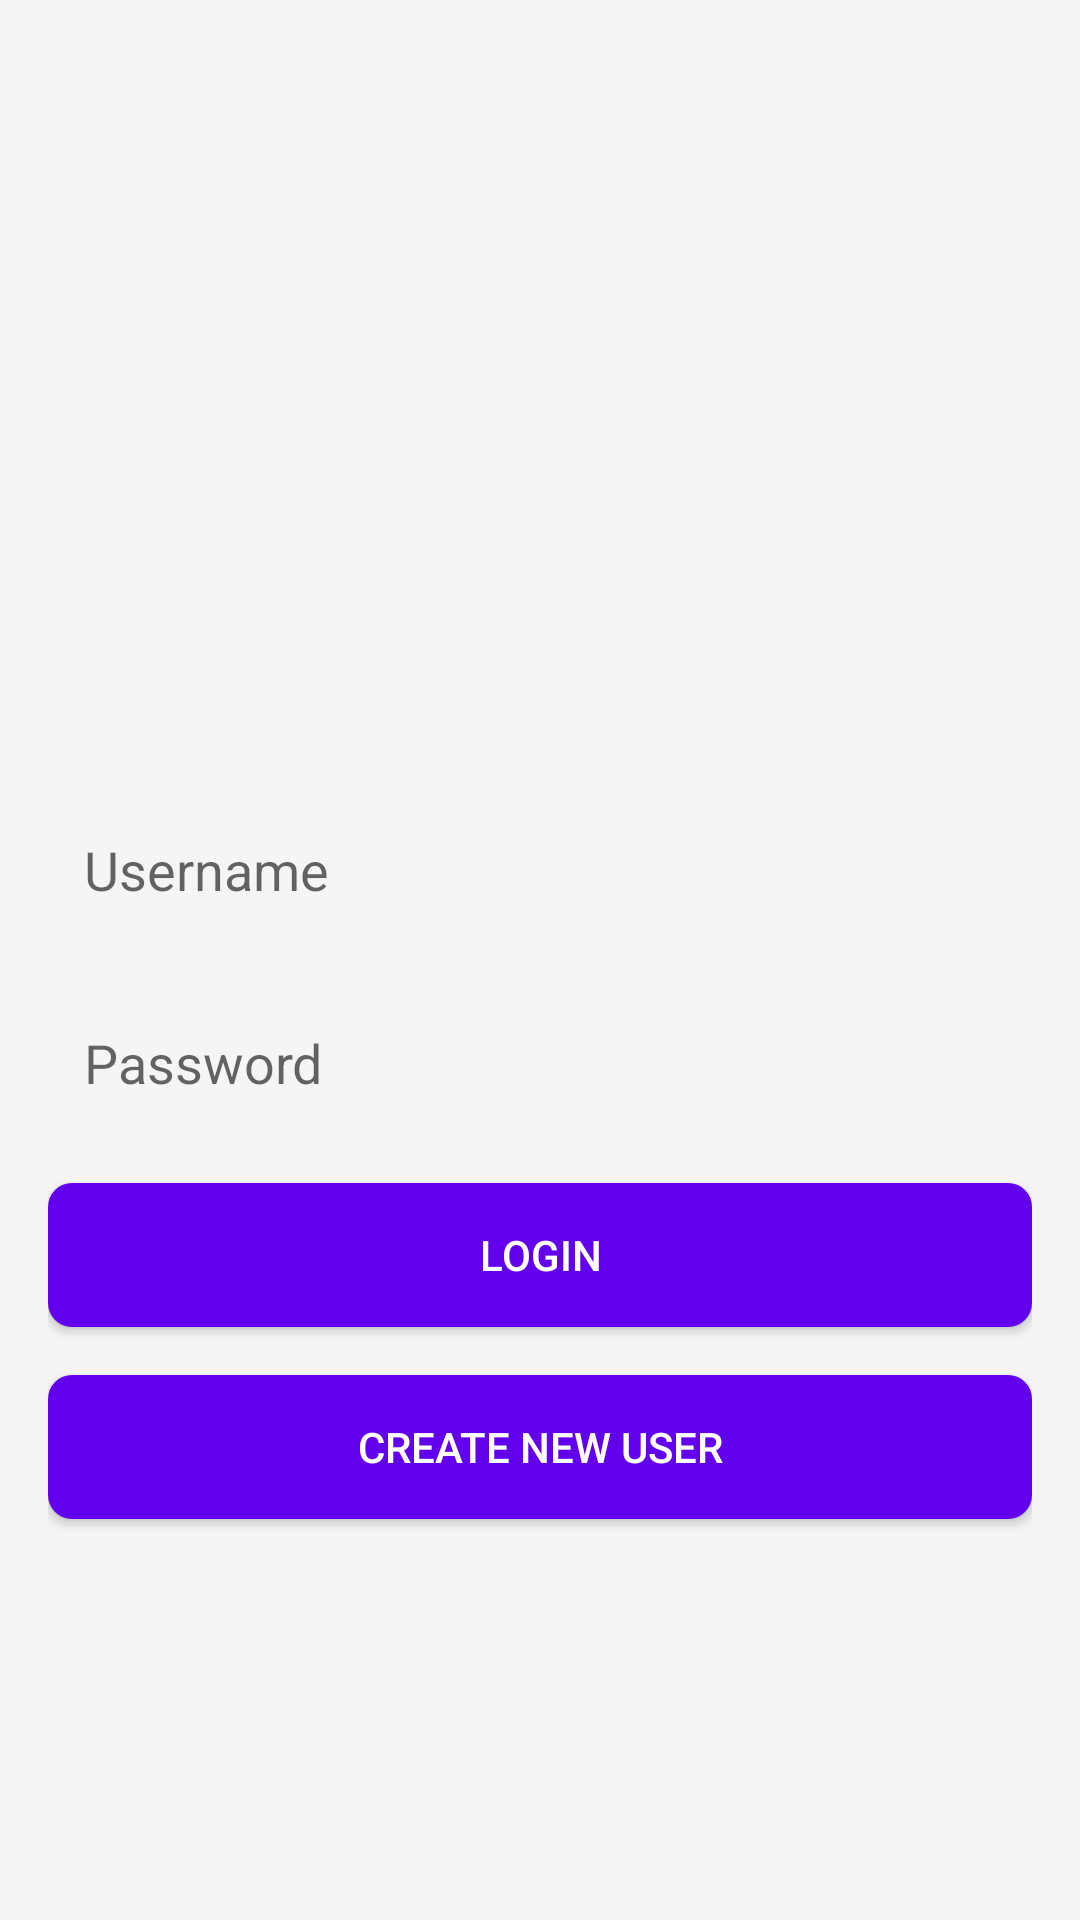

This screen was rendered from an Android layout file. Write that file and the resources it references.
<!-- AndroidManifest.xml: application theme Theme.LeaveKotlin -->
<!-- res/layout/activity_login.xml -->
<LinearLayout xmlns:android="http://schemas.android.com/apk/res/android"
    android:layout_width="match_parent"
    android:layout_height="match_parent"
    android:orientation="vertical"
    android:padding="16dp"
    android:gravity="center"
    android:background="@color/background_color">

    <ImageView
        android:id="@+id/logo"
        android:layout_width="100dp"
        android:layout_height="100dp"
        android:src="@drawable/ic_logo"
        android:layout_marginBottom="32dp"
        android:contentDescription="@string/app_name" />

    <EditText
        android:id="@+id/etUsername"
        android:layout_width="match_parent"
        android:layout_height="wrap_content"
        android:hint="Username"
        android:inputType="text"
        android:background="@drawable/edit_text_background"
        android:padding="12dp"
        android:layout_marginBottom="16dp" />

    <EditText
        android:id="@+id/etPassword"
        android:layout_width="match_parent"
        android:layout_height="wrap_content"
        android:hint="Password"
        android:inputType="textPassword"
        android:background="@drawable/edit_text_background"
        android:padding="12dp"
        android:layout_marginBottom="16dp" />

    <Button
        android:id="@+id/btnLogin"
        android:layout_width="match_parent"
        android:layout_height="wrap_content"
        android:text="Login"
        android:background="@drawable/button_background"
        android:textColor="@android:color/white"
        android:padding="12dp"
        android:layout_marginBottom="16dp" />

    <Button
        android:id="@+id/btnCreateUser"
        android:layout_width="match_parent"
        android:layout_height="wrap_content"
        android:text="Create New User"
        android:background="@drawable/button_background"
        android:textColor="@android:color/white"
        android:padding="12dp" />
</LinearLayout>
<!-- resources referenced by this layout -->
<resources>
  <color name="background_color">#F5F5F5</color>
  <!-- drawable button_background (drawable) -->
  <selector xmlns:android="http://schemas.android.com/apk/res/android">
      <item android:state_pressed="true">
          <shape>
              <solid android:color="@color/colorPrimaryDark" />
              <corners android:radius="8dp" />
          </shape>
      </item>
      <item>
          <shape>
              <solid android:color="@color/colorPrimary" />
              <corners android:radius="8dp" />
          </shape>
      </item>
  </selector>
  <string name="app_name">Leave Management App</string>
  <style name="Theme.LeaveKotlin" parent="Theme.MaterialComponents.DayNight.DarkActionBar">
          
          <item name="colorPrimary">@color/purple_500</item>
          <item name="colorPrimaryVariant">@color/purple_700</item>
          <item name="colorOnPrimary">@color/white</item>
          <item name="colorSecondary">@color/teal_200</item>
          <item name="colorSecondaryVariant">@color/teal_700</item>
          <item name="colorOnSecondary">@color/black</item>
          <item name="android:statusBarColor" tools:targetApi="l">@color/purple_700</item>
          <item name="android:navigationBarColor" tools:targetApi="l">@color/black</item>
      </style>
  <color name="colorPrimaryDark">#3700B3</color>
  <color name="colorPrimary">#6200EE</color>
  <color name="purple_500">#FF6200EE</color>
  <color name="purple_700">#FF3700B3</color>
  <color name="white">#FFFFFFFF</color>
  <color name="teal_200">#FF03DAC5</color>
  <color name="teal_700">#FF018786</color>
  <color name="black">#FF000000</color>
</resources>
